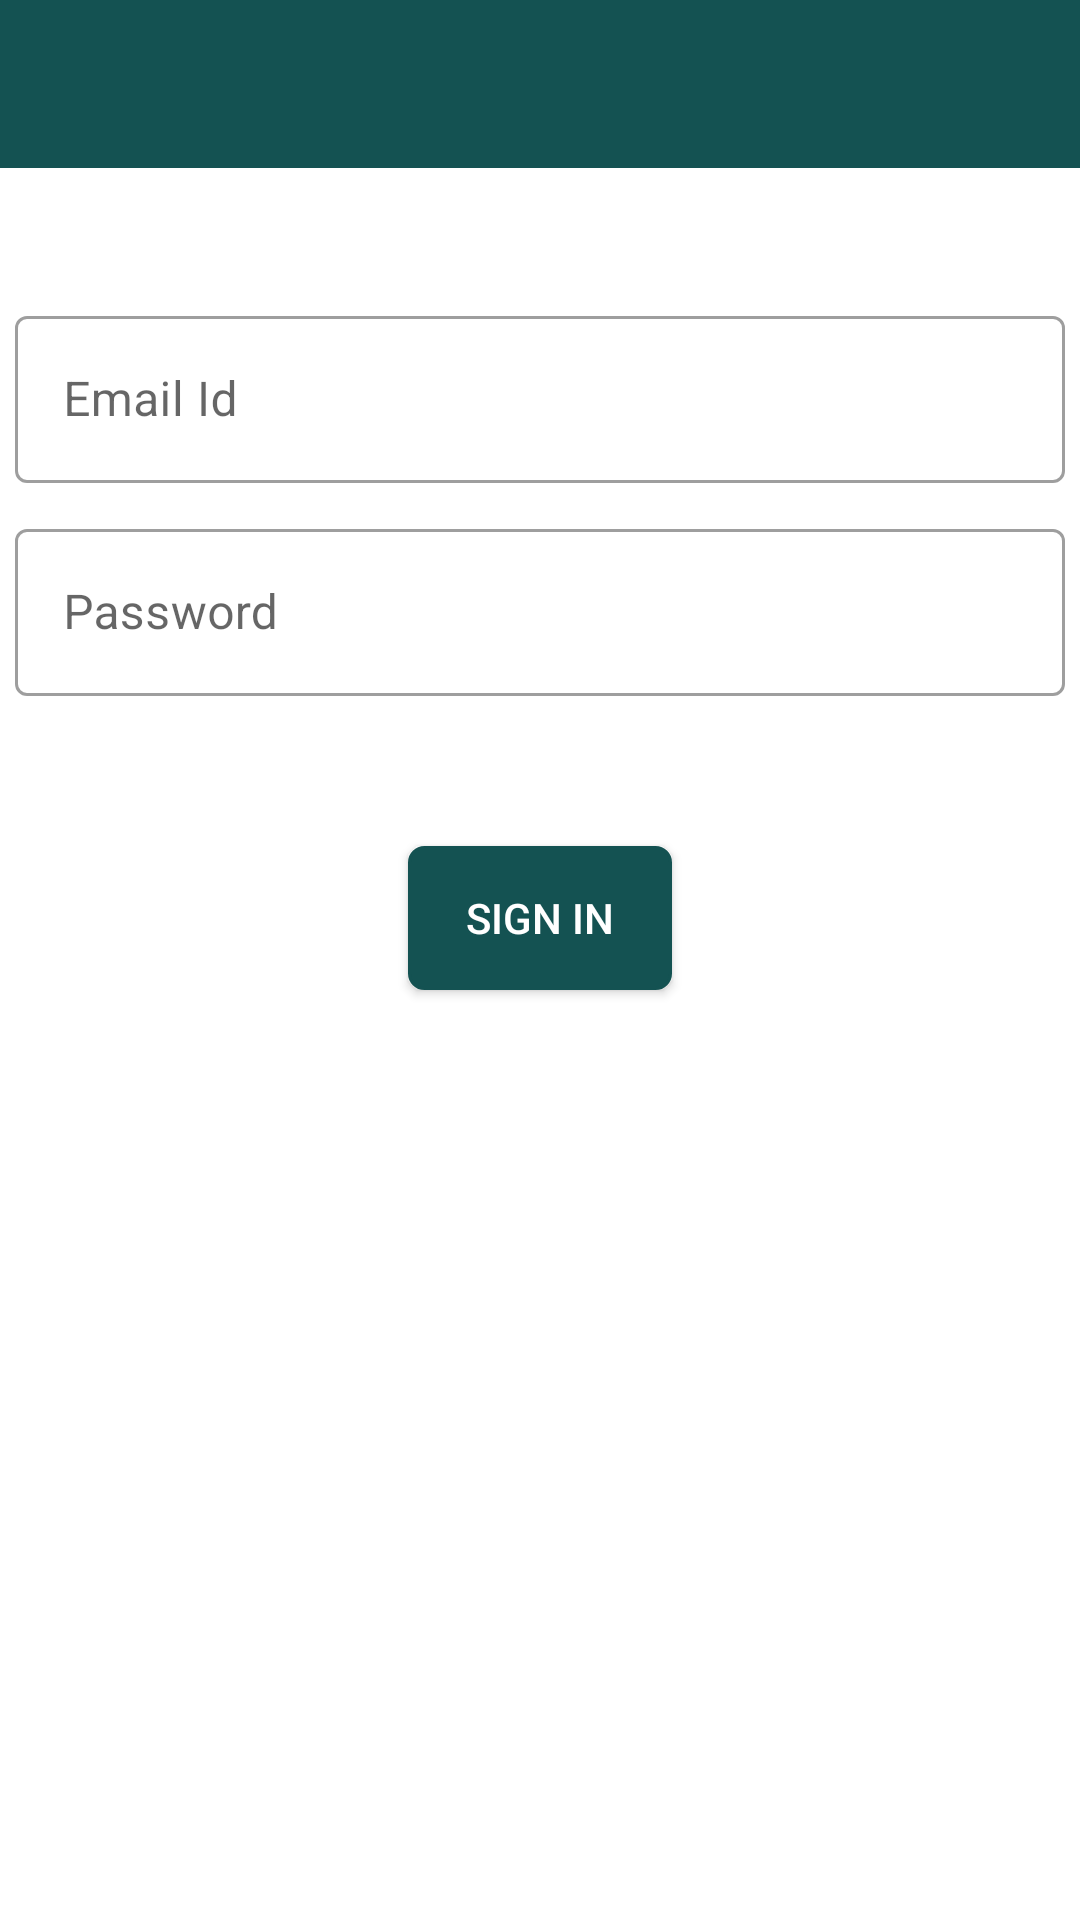

This screen was rendered from an Android layout file. Write that file and the resources it references.
<!-- AndroidManifest.xml: activity theme AppTheme.NoActionBar -->
<!-- res/layout/activity_sign_in.xml -->
<?xml version="1.0" encoding="utf-8"?>
<androidx.constraintlayout.widget.ConstraintLayout xmlns:android="http://schemas.android.com/apk/res/android"
    xmlns:app="http://schemas.android.com/apk/res-auto"
    xmlns:tools="http://schemas.android.com/tools"
    android:layout_width="match_parent"
    android:layout_height="match_parent"
    android:layout_margin="@dimen/dp_10"
    tools:context=".activity.SignUpActivity">

    <com.google.android.material.appbar.AppBarLayout
        android:layout_width="match_parent"
        android:layout_height="wrap_content"
        app:layout_constraintTop_toTopOf="parent"
        app:layout_constraintLeft_toLeftOf="parent"
        app:layout_constraintRight_toRightOf="parent"
        android:theme="@style/Theme.AppbarOverlay"
        >
        <androidx.appcompat.widget.Toolbar
            android:id="@+id/toolbar_signin_activity"
            android:layout_width="match_parent"
            android:layout_height="?attr/actionBarSize"
            android:background="@color/green_shade_1"
            android:theme="@style/ThemeOverlay.AppCompat.ActionBar"
            app:popupTheme="@style/Theme.PopupOverlay"
            /></com.google.android.material.appbar.AppBarLayout>

    <com.google.android.material.textfield.TextInputLayout
        android:id="@+id/txil_emailid"
        android:layout_width="match_parent"
        android:layout_height="wrap_content"
        app:layout_constraintLeft_toLeftOf="parent"
        app:layout_constraintRight_toRightOf="parent"
        app:layout_constraintTop_toTopOf="parent"
        android:layout_marginLeft="@dimen/dp_5"
        android:layout_marginRight="@dimen/dp_5"
        android:layout_marginTop="@dimen/dp_100"
        style="@style/Widget.MaterialComponents.TextInputLayout.OutlinedBox"
        >
        <com.google.android.material.textfield.TextInputEditText
            android:id="@+id/txet_emailid"
            android:layout_width="match_parent"
            android:layout_height="wrap_content"
            android:inputType="textEmailAddress"
            android:hint="@string/email_id"
            />
    </com.google.android.material.textfield.TextInputLayout>

    <com.google.android.material.textfield.TextInputLayout
        android:id="@+id/txil_password"
        android:layout_width="match_parent"
        android:layout_height="wrap_content"
        android:layout_marginTop="@dimen/dp_10"
        android:layout_marginLeft="@dimen/dp_5"
        android:layout_marginRight="@dimen/dp_5"
        app:layout_constraintTop_toBottomOf="@+id/txil_emailid"
        style="@style/Widget.MaterialComponents.TextInputLayout.OutlinedBox"
        >
        <com.google.android.material.textfield.TextInputEditText
            android:id="@+id/txet_password"
            android:layout_width="match_parent"
            android:layout_height="wrap_content"
            android:hint="@string/password"
            android:inputType="textPassword"
            />
    </com.google.android.material.textfield.TextInputLayout>


    <androidx.appcompat.widget.AppCompatButton
        android:id="@+id/btn_sign_up"
        android:layout_width="wrap_content"
        android:layout_height="wrap_content"
        app:layout_constraintTop_toBottomOf="@+id/txil_password"
        app:layout_constraintRight_toRightOf="parent"
        app:layout_constraintLeft_toLeftOf="parent"
        android:layout_marginTop="@dimen/dp_50"
        android:text="@string/signin"
        android:textColor="@color/white"
        android:background="@drawable/button_background_selector"
        />



</androidx.constraintlayout.widget.ConstraintLayout>
<!-- resources referenced by this layout -->
<resources>
  <color name="green_shade_1">#145252</color>
  <color name="white">#FFFFFFFF</color>
  <dimen name="dp_10">10dp</dimen>
  <dimen name="dp_100">100dp</dimen>
  <dimen name="dp_5">5dp</dimen>
  <dimen name="dp_50">50dp</dimen>
  <!-- drawable button_background_selector (drawable) -->
  <?xml version="1.0" encoding="utf-8"?>
  <selector xmlns:android="http://schemas.android.com/apk/res/android">
      <item android:state_pressed="true" android:drawable="@drawable/button_background_view_pressed" />
      <item android:state_focused="true" android:drawable="@drawable/button_background_view" />
      <item android:drawable="@drawable/button_background_view" />
  </selector>
  <string name="email_id">Email Id</string>
  <string name="password">Password</string>
  <string name="signin">Sign In</string>
  <style name="Theme.AppbarOverlay" parent="ThemeOverlay.MaterialComponents.Dark.ActionBar" />
  <style name="Theme.PopupOverlay" parent="ThemeOverlay.AppCompat.Light" />
  <style name="AppTheme.NoActionBar" parent="Theme.MaterialComponents.DayNight.NoActionBar">
          <item name="windowNoTitle">true</item>
          <item name="windowActionBar">false</item>
  
          <item name="colorPrimary">@color/green_shade_1</item>
  
  
  
      </style>
  <!-- drawable button_background_view_pressed (drawable-v24) -->
  <?xml version="1.0" encoding="utf-8"?>
  <shape xmlns:android="http://schemas.android.com/apk/res/android"
      android:shape="rectangle"
      >
      <corners android:radius="@dimen/dp_5" />
      <stroke android:color="@color/green_shade_1" android:width="@dimen/dp_1"/>
      <solid android:color="@color/green_shade_2"/>
  
  
  
  </shape>
  <!-- drawable button_background_view (drawable) -->
  <?xml version="1.0" encoding="utf-8"?>
  <shape xmlns:android="http://schemas.android.com/apk/res/android"
      android:shape="rectangle"
      >
  
      <corners android:radius="@dimen/dp_5" />
      <stroke android:color="@color/green_shade_1" android:width="@dimen/dp_1"/>
      <solid android:color="@color/green_shade_1"/>
  
  
  
  </shape>
  <dimen name="dp_1">1dp</dimen>
  <color name="green_shade_2">#009999</color>
</resources>
